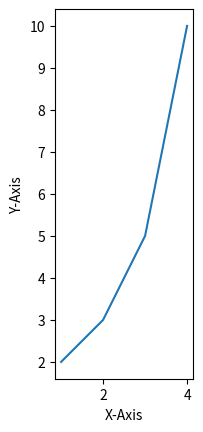

Here is the Python script that generated this plot:
import matplotlib.pyplot as plt


"""
Matplotlib 축 범위 지정하기
xlim() - X축이 표시되는 범위를 지정하거나 반환합니다.
ylim() - Y축이 표시되는 범위를 지정하거나 반환합니다.
axis() - X, Y축이 표시되는 범위를 지정하거나 반환합니다.
"""
plt.plot([1, 2, 3, 4], [2, 3, 5, 10])
plt.xlabel('X-Axis')
plt.ylabel('Y-Axis')
# plt.xlim([0, 5])      # X축의 범위: [xmin, xmax]
# plt.ylim([0, 20])     # Y축의 범위: [ymin, ymax]
# 위의 두줄을 1줄로 쓰면
# plt.axis([0, 5, 0, 20])  # X, Y축의 범위: [xmin, xmax, ymin, ymax]

"""
axis() 함수는 아래와 같이 축에 관한 다양한 옵션을 제공합니다.
'on' | 'off' | 'equal' | 'scaled' | 'tight' | 'auto' | 'normal' | 'image' | 'square'
"""
# plt.axis('scaled')
# plt.axis('tight')
# plt.axis('equal')
# plt.axis('image')
plt.axis('square')

# 축의 범위값 얻기
x_range, y_range = plt.xlim(), plt.ylim()
print( x_range, y_range)
axis = plt.axis('scaled')
print(axis)

plt.show()

